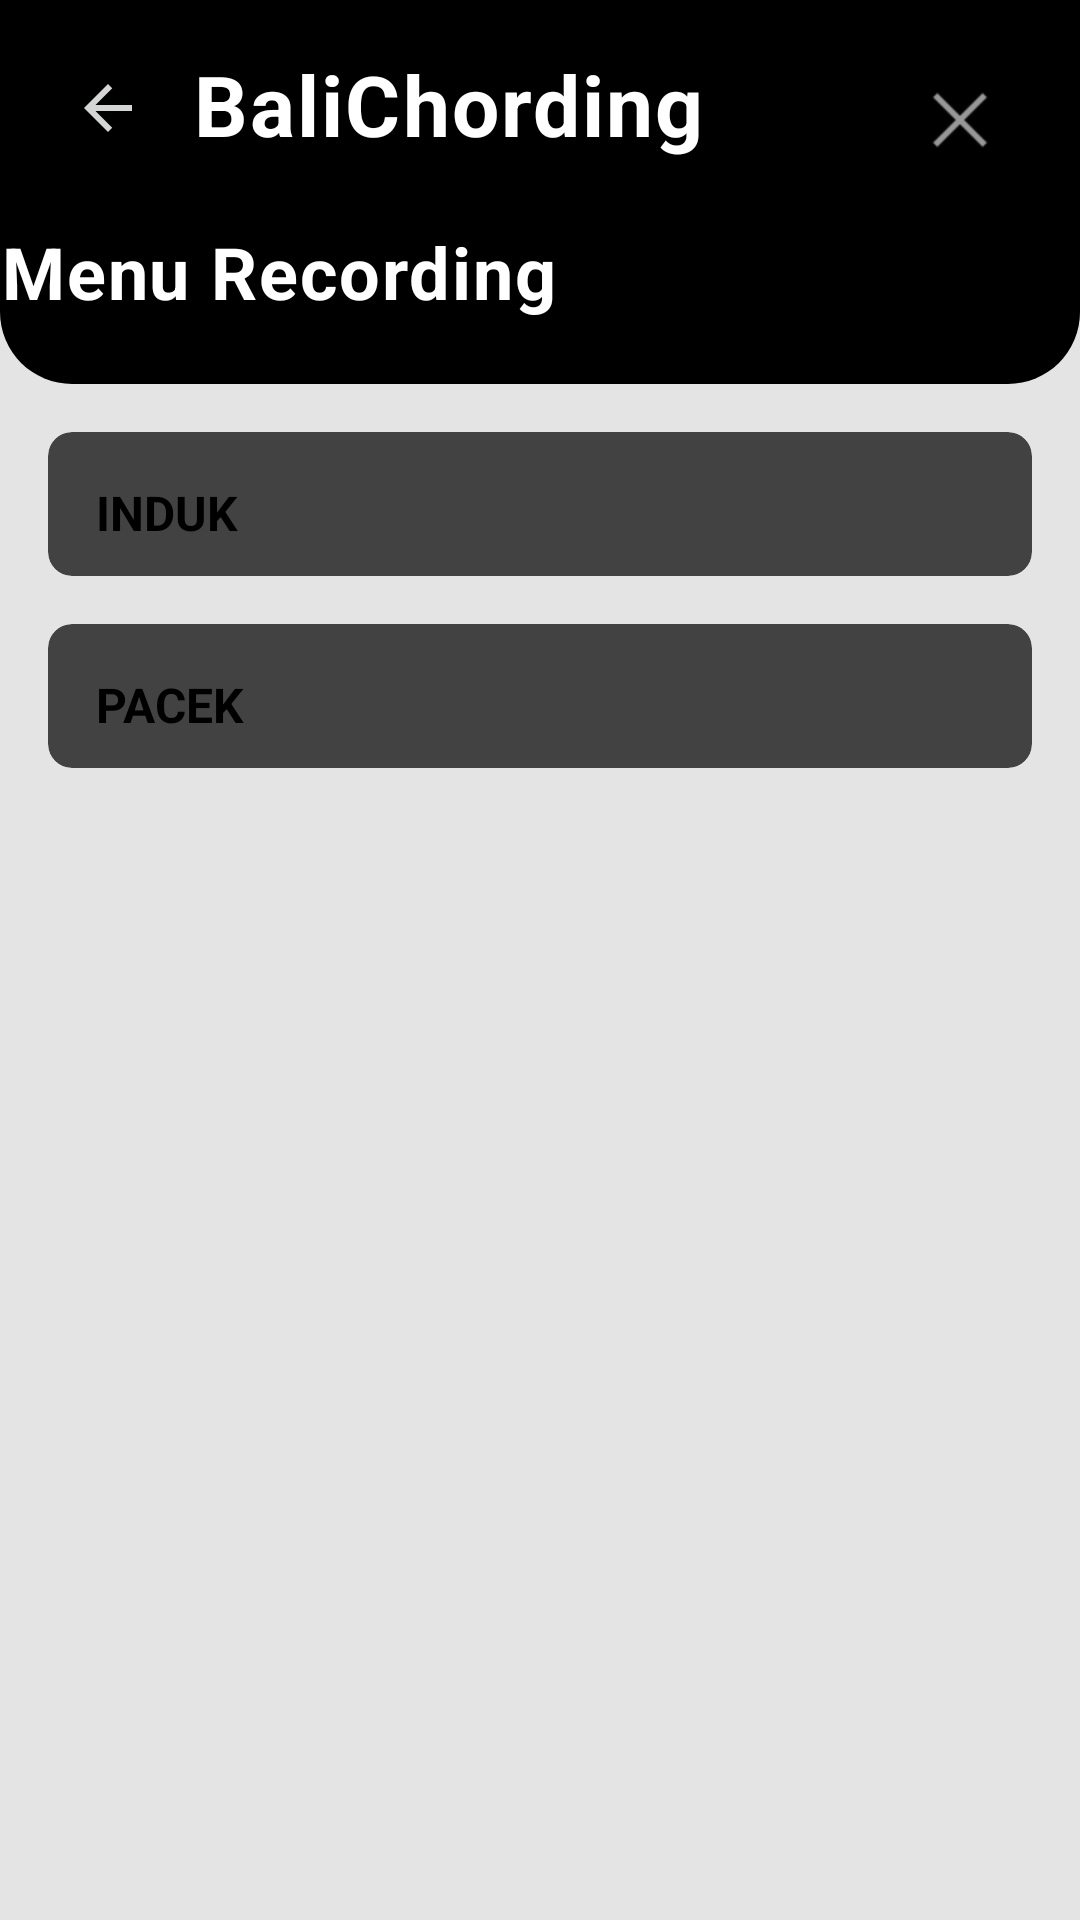

Android layout source for this screen:
<!-- AndroidManifest.xml: application theme Theme.App.Starting -->
<!-- res/layout/activity_record_menu.xml -->
<?xml version="1.0" encoding="utf-8"?>
<androidx.constraintlayout.widget.ConstraintLayout
    xmlns:android="http://schemas.android.com/apk/res/android"
    xmlns:app="http://schemas.android.com/apk/res-auto"
    xmlns:tools="http://schemas.android.com/tools"
    android:layout_width="match_parent"
    android:layout_height="match_parent"
    android:background="#e4e4e4"
    tools:context=".MainActivity"
    tools:ignore="HardcodedText">

    <View
        android:id="@+id/view"
        android:layout_width="match_parent"
        android:layout_height="128dp"
        android:background="@drawable/custom_rectangle"
        app:layout_constraintEnd_toEndOf="parent"
        app:layout_constraintStart_toStartOf="parent"
        app:layout_constraintTop_toTopOf="parent" />

    <ImageButton
        android:id="@+id/backB"
        android:layout_width="wrap_content"
        android:layout_height="wrap_content"
        android:layout_marginStart="16dp"
        android:layout_marginTop="16dp"
        android:background="?attr/selectableItemBackground"
        android:padding="8dp"
        android:src="@drawable/ic_baseline_arrow_back_24"
        app:layout_constraintStart_toStartOf="parent"
        app:layout_constraintTop_toTopOf="parent" />

    <TextView
        android:id="@+id/textView"
        android:layout_width="wrap_content"
        android:layout_height="wrap_content"
        android:layout_marginStart="8dp"
        android:layout_marginTop="16dp"
        android:gravity="center_horizontal"
        android:letterSpacing="0.025"
        android:text="BaliChording"
        android:textColor="@color/white"
        android:textSize="28sp"
        android:textStyle="bold"
        app:layout_constraintStart_toEndOf="@+id/backB"
        app:layout_constraintTop_toTopOf="parent" />


    <TextView
        android:id="@+id/tvMenu"
        android:layout_width="wrap_content"
        android:layout_height="wrap_content"
        android:layout_marginTop="21dp"
        android:gravity="center_horizontal"
        android:letterSpacing="0.025"
        android:text="Menu Recording"
        android:textColor="@color/white"
        android:textSize="24sp"
        android:textStyle="bold"
        app:layout_constraintTop_toBottomOf="@+id/textView"
        tools:layout_editor_absoluteX="64dp"
        tools:ignore="MissingConstraints" />

    <ImageButton
        android:id="@+id/logOutB"
        android:layout_width="wrap_content"
        android:layout_height="wrap_content"
        android:layout_marginTop="16dp"
        android:layout_marginEnd="16dp"
        android:background="?attr/selectableItemBackground"
        android:padding="8dp"
        android:src="@android:drawable/ic_menu_close_clear_cancel"
        app:layout_constraintCircleRadius="24dp"
        app:layout_constraintEnd_toEndOf="parent"
        app:layout_constraintTop_toTopOf="parent" />

    <androidx.cardview.widget.CardView
        android:id="@+id/cardView"
        android:layout_width="match_parent"
        android:layout_height="48dp"
        android:layout_marginStart="16dp"
        android:layout_marginTop="16dp"
        android:layout_marginEnd="16dp"
        android:elevation="12dp"
        app:cardCornerRadius="8dp"
        app:layout_constraintEnd_toEndOf="parent"
        app:layout_constraintHorizontal_bias="0.0"
        app:layout_constraintStart_toStartOf="parent"
        app:layout_constraintTop_toBottomOf="@+id/view">

        <androidx.constraintlayout.widget.ConstraintLayout
            android:layout_width="match_parent"
            android:layout_height="match_parent">

            <TextView
                android:id="@+id/textView2"
                android:layout_width="wrap_content"
                android:layout_height="wrap_content"
                android:layout_marginStart="16dp"
                android:layout_marginTop="16dp"
                android:text="Induk"
                android:textAllCaps="true"
                android:textColor="@color/black"
                android:textSize="16sp"
                android:textStyle="bold"
                app:layout_constraintStart_toStartOf="parent"
                app:layout_constraintTop_toTopOf="parent" />


        </androidx.constraintlayout.widget.ConstraintLayout>

    </androidx.cardview.widget.CardView>

    <androidx.cardview.widget.CardView
        android:id="@+id/cv"
        android:layout_width="match_parent"
        android:layout_height="48dp"
        android:layout_marginStart="16dp"
        android:layout_marginTop="16dp"
        android:layout_marginEnd="16dp"
        android:elevation="12dp"
        app:cardCornerRadius="8dp"
        app:layout_constraintEnd_toEndOf="parent"
        app:layout_constraintHorizontal_bias="0.0"
        app:layout_constraintStart_toStartOf="parent"
        app:layout_constraintTop_toBottomOf="@+id/cardView">

        <androidx.constraintlayout.widget.ConstraintLayout
            android:layout_width="match_parent"
            android:layout_height="match_parent">

            <TextView
                android:id="@+id/tv"
                android:layout_width="wrap_content"
                android:layout_height="wrap_content"
                android:layout_marginStart="16dp"
                android:layout_marginTop="16dp"
                android:text="Pacek"
                android:textAllCaps="true"
                android:textColor="@color/black"
                android:textSize="16sp"
                android:textStyle="bold"
                app:layout_constraintStart_toStartOf="parent"
                app:layout_constraintTop_toTopOf="parent" />


        </androidx.constraintlayout.widget.ConstraintLayout>

    </androidx.cardview.widget.CardView>


</androidx.constraintlayout.widget.ConstraintLayout>
<!-- resources referenced by this layout -->
<resources>
  <!-- drawable custom_rectangle (drawable) -->
  <?xml version="1.0" encoding="utf-8"?>
  <shape xmlns:android="http://schemas.android.com/apk/res/android">
      <solid android:color="@color/black" />
      <corners
          android:bottomLeftRadius="24dp"
          android:bottomRightRadius="24dp" />
  </shape>
  <!-- drawable ic_baseline_arrow_back_24 (drawable) -->
  <vector android:height="24dp" android:tint="#D4D5D5"
      android:viewportHeight="24" android:viewportWidth="24"
      android:width="24dp" xmlns:android="http://schemas.android.com/apk/res/android">
      <path android:fillColor="@android:color/white" android:pathData="M20,11H7.83l5.59,-5.59L12,4l-8,8 8,8 1.41,-1.41L7.83,13H20v-2z"/>
  </vector>
  <style name="Theme.App.Starting" parent="Theme.SplashScreen">
          
          <item name="windowSplashScreenBackground">@color/white</item>
  
          
          <item name="windowSplashScreenAnimatedIcon">@mipmap/ic_logo_foreground</item>
          
          <item name="windowSplashScreenAnimationDuration">2000</item>
  
          
          
          <item name="postSplashScreenTheme">@style/Theme.Fapet</item>
      </style>
  <style name="Theme.Fapet" parent="Theme.MaterialComponents.DayNight.NoActionBar">
          
          <item name="colorPrimary">@color/purple_500</item>
          <item name="colorPrimaryVariant">@android:color/darker_gray</item>
          <item name="colorOnPrimary">@color/white</item>
          
          <item name="colorSecondary">@color/teal_200</item>
          <item name="colorSecondaryVariant">@color/teal_700</item>
          <item name="colorOnSecondary">@color/black</item>
          
          <item name="android:statusBarColor" tools:targetApi="l">?attr/colorPrimaryVariant</item>
          
      </style>
  <!-- not gathered from this repository: default colours our renderer supplied (Android Studio template values) -->
  <color name="purple_500">#FF6200EE</color>
  <color name="teal_200">#FF03DAC5</color>
  <color name="teal_700">#FF018786</color>
  <color name="black">#FF000000</color>
  <color name="white">#FFFFFFFF</color>
</resources>
